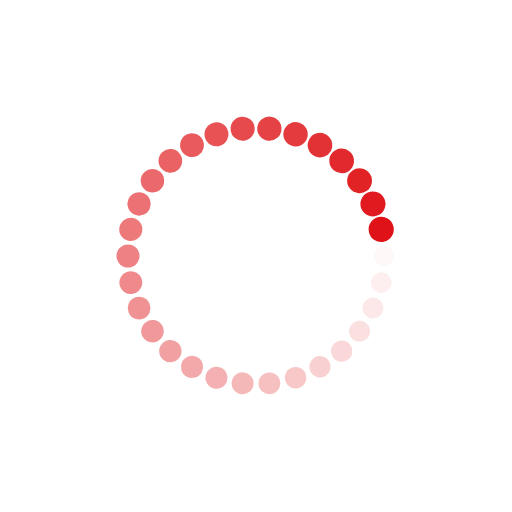
t = 0.00 s
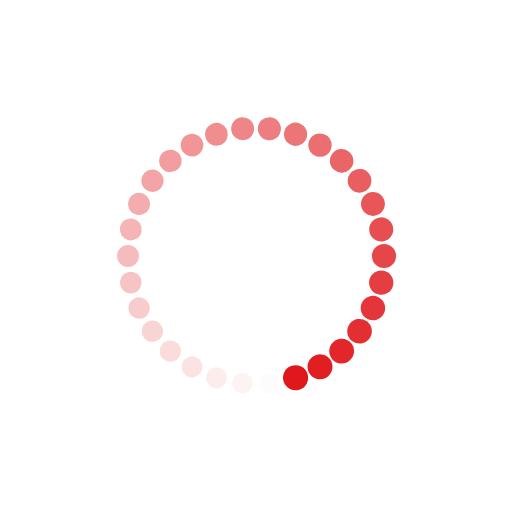
t = 0.10 s
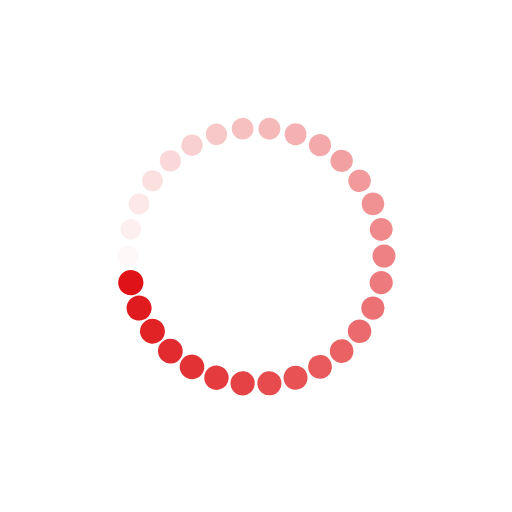
t = 0.20 s
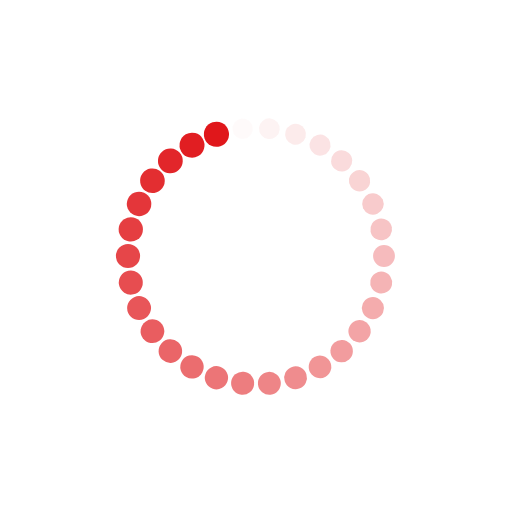
t = 0.30 s

The animated SVG that drew these frames (rendered in a browser with its animation timeline set to each time). Animation: 60 SMIL elements (animate=30,animateTransform=30); one cycle of 0.40 s, repeats indefinitely.

<?xml version="1.0" encoding="utf-8"?>
<svg xmlns="http://www.w3.org/2000/svg" xmlns:xlink="http://www.w3.org/1999/xlink" style="margin: auto; background: none; display: block; shape-rendering: auto;" width="221px" height="221px" viewBox="0 0 100 100" preserveAspectRatio="xMidYMid">
<g transform="translate(75,50)">
<g transform="rotate(0)">
<circle cx="0" cy="0" r="2" fill="#df1317" fill-opacity="1" transform="scale(1.12806 1.12806)">
  <animateTransform attributeName="transform" type="scale" begin="-0.38208168642951257s" values="1.23 1.23;1 1" keyTimes="0;1" dur="0.3952569169960475s" repeatCount="indefinite"></animateTransform>
  <animate attributeName="fill-opacity" keyTimes="0;1" dur="0.3952569169960475s" repeatCount="indefinite" values="1;0" begin="-0.38208168642951257s"></animate>
</circle>
</g>
</g><g transform="translate(74.45369001834514,55.19779227044398)">
<g transform="rotate(12)">
<circle cx="0" cy="0" r="2" fill="#df1317" fill-opacity="0.9666666666666667" transform="scale(1.13573 1.13573)">
  <animateTransform attributeName="transform" type="scale" begin="-0.36890645586297766s" values="1.23 1.23;1 1" keyTimes="0;1" dur="0.3952569169960475s" repeatCount="indefinite"></animateTransform>
  <animate attributeName="fill-opacity" keyTimes="0;1" dur="0.3952569169960475s" repeatCount="indefinite" values="1;0" begin="-0.36890645586297766s"></animate>
</circle>
</g>
</g><g transform="translate(72.83863644106502,60.168416076895)">
<g transform="rotate(24)">
<circle cx="0" cy="0" r="2" fill="#df1317" fill-opacity="0.9333333333333333" transform="scale(1.1434 1.1434)">
  <animateTransform attributeName="transform" type="scale" begin="-0.35573122529644274s" values="1.23 1.23;1 1" keyTimes="0;1" dur="0.3952569169960475s" repeatCount="indefinite"></animateTransform>
  <animate attributeName="fill-opacity" keyTimes="0;1" dur="0.3952569169960475s" repeatCount="indefinite" values="1;0" begin="-0.35573122529644274s"></animate>
</circle>
</g>
</g><g transform="translate(70.22542485937369,64.69463130731182)">
<g transform="rotate(36)">
<circle cx="0" cy="0" r="2" fill="#df1317" fill-opacity="0.9" transform="scale(1.15107 1.15107)">
  <animateTransform attributeName="transform" type="scale" begin="-0.34255599472990783s" values="1.23 1.23;1 1" keyTimes="0;1" dur="0.3952569169960475s" repeatCount="indefinite"></animateTransform>
  <animate attributeName="fill-opacity" keyTimes="0;1" dur="0.3952569169960475s" repeatCount="indefinite" values="1;0" begin="-0.34255599472990783s"></animate>
</circle>
</g>
</g><g transform="translate(66.72826515897145,68.57862063693486)">
<g transform="rotate(48)">
<circle cx="0" cy="0" r="2" fill="#df1317" fill-opacity="0.8666666666666667" transform="scale(1.15873 1.15873)">
  <animateTransform attributeName="transform" type="scale" begin="-0.3293807641633729s" values="1.23 1.23;1 1" keyTimes="0;1" dur="0.3952569169960475s" repeatCount="indefinite"></animateTransform>
  <animate attributeName="fill-opacity" keyTimes="0;1" dur="0.3952569169960475s" repeatCount="indefinite" values="1;0" begin="-0.3293807641633729s"></animate>
</circle>
</g>
</g><g transform="translate(62.5,71.65063509461096)">
<g transform="rotate(59.99999999999999)">
<circle cx="0" cy="0" r="2" fill="#df1317" fill-opacity="0.8333333333333334" transform="scale(1.1664 1.1664)">
  <animateTransform attributeName="transform" type="scale" begin="-0.316205533596838s" values="1.23 1.23;1 1" keyTimes="0;1" dur="0.3952569169960475s" repeatCount="indefinite"></animateTransform>
  <animate attributeName="fill-opacity" keyTimes="0;1" dur="0.3952569169960475s" repeatCount="indefinite" values="1;0" begin="-0.316205533596838s"></animate>
</circle>
</g>
</g><g transform="translate(57.72542485937369,73.77641290737884)">
<g transform="rotate(72)">
<circle cx="0" cy="0" r="2" fill="#df1317" fill-opacity="0.8" transform="scale(1.17406 1.17406)">
  <animateTransform attributeName="transform" type="scale" begin="-0.30303030303030304s" values="1.23 1.23;1 1" keyTimes="0;1" dur="0.3952569169960475s" repeatCount="indefinite"></animateTransform>
  <animate attributeName="fill-opacity" keyTimes="0;1" dur="0.3952569169960475s" repeatCount="indefinite" values="1;0" begin="-0.30303030303030304s"></animate>
</circle>
</g>
</g><g transform="translate(52.61321158169134,74.86304738420684)">
<g transform="rotate(84)">
<circle cx="0" cy="0" r="2" fill="#df1317" fill-opacity="0.7666666666666667" transform="scale(1.18173 1.18173)">
  <animateTransform attributeName="transform" type="scale" begin="-0.2898550724637681s" values="1.23 1.23;1 1" keyTimes="0;1" dur="0.3952569169960475s" repeatCount="indefinite"></animateTransform>
  <animate attributeName="fill-opacity" keyTimes="0;1" dur="0.3952569169960475s" repeatCount="indefinite" values="1;0" begin="-0.2898550724637681s"></animate>
</circle>
</g>
</g><g transform="translate(47.38678841830867,74.86304738420684)">
<g transform="rotate(96)">
<circle cx="0" cy="0" r="2" fill="#df1317" fill-opacity="0.7333333333333333" transform="scale(1.1894 1.1894)">
  <animateTransform attributeName="transform" type="scale" begin="-0.2766798418972332s" values="1.23 1.23;1 1" keyTimes="0;1" dur="0.3952569169960475s" repeatCount="indefinite"></animateTransform>
  <animate attributeName="fill-opacity" keyTimes="0;1" dur="0.3952569169960475s" repeatCount="indefinite" values="1;0" begin="-0.2766798418972332s"></animate>
</circle>
</g>
</g><g transform="translate(42.27457514062632,73.77641290737884)">
<g transform="rotate(108)">
<circle cx="0" cy="0" r="2" fill="#df1317" fill-opacity="0.7" transform="scale(1.19706 1.19706)">
  <animateTransform attributeName="transform" type="scale" begin="-0.2635046113306983s" values="1.23 1.23;1 1" keyTimes="0;1" dur="0.3952569169960475s" repeatCount="indefinite"></animateTransform>
  <animate attributeName="fill-opacity" keyTimes="0;1" dur="0.3952569169960475s" repeatCount="indefinite" values="1;0" begin="-0.2635046113306983s"></animate>
</circle>
</g>
</g><g transform="translate(37.50000000000001,71.65063509461098)">
<g transform="rotate(119.99999999999999)">
<circle cx="0" cy="0" r="2" fill="#df1317" fill-opacity="0.6666666666666666" transform="scale(1.20473 1.20473)">
  <animateTransform attributeName="transform" type="scale" begin="-0.2503293807641634s" values="1.23 1.23;1 1" keyTimes="0;1" dur="0.3952569169960475s" repeatCount="indefinite"></animateTransform>
  <animate attributeName="fill-opacity" keyTimes="0;1" dur="0.3952569169960475s" repeatCount="indefinite" values="1;0" begin="-0.2503293807641634s"></animate>
</circle>
</g>
</g><g transform="translate(33.271734841028554,68.57862063693486)">
<g transform="rotate(132)">
<circle cx="0" cy="0" r="2" fill="#df1317" fill-opacity="0.6333333333333333" transform="scale(1.2124 1.2124)">
  <animateTransform attributeName="transform" type="scale" begin="-0.23715415019762848s" values="1.23 1.23;1 1" keyTimes="0;1" dur="0.3952569169960475s" repeatCount="indefinite"></animateTransform>
  <animate attributeName="fill-opacity" keyTimes="0;1" dur="0.3952569169960475s" repeatCount="indefinite" values="1;0" begin="-0.23715415019762848s"></animate>
</circle>
</g>
</g><g transform="translate(29.774575140626318,64.69463130731182)">
<g transform="rotate(144)">
<circle cx="0" cy="0" r="2" fill="#df1317" fill-opacity="0.6" transform="scale(1.22007 1.22007)">
  <animateTransform attributeName="transform" type="scale" begin="-0.22397891963109356s" values="1.23 1.23;1 1" keyTimes="0;1" dur="0.3952569169960475s" repeatCount="indefinite"></animateTransform>
  <animate attributeName="fill-opacity" keyTimes="0;1" dur="0.3952569169960475s" repeatCount="indefinite" values="1;0" begin="-0.22397891963109356s"></animate>
</circle>
</g>
</g><g transform="translate(27.161363558934976,60.168416076895)">
<g transform="rotate(156)">
<circle cx="0" cy="0" r="2" fill="#df1317" fill-opacity="0.5666666666666667" transform="scale(1.22773 1.22773)">
  <animateTransform attributeName="transform" type="scale" begin="-0.21080368906455865s" values="1.23 1.23;1 1" keyTimes="0;1" dur="0.3952569169960475s" repeatCount="indefinite"></animateTransform>
  <animate attributeName="fill-opacity" keyTimes="0;1" dur="0.3952569169960475s" repeatCount="indefinite" values="1;0" begin="-0.21080368906455865s"></animate>
</circle>
</g>
</g><g transform="translate(25.546309981654858,55.19779227044398)">
<g transform="rotate(168)">
<circle cx="0" cy="0" r="2" fill="#df1317" fill-opacity="0.5333333333333333" transform="scale(1.0054 1.0054)">
  <animateTransform attributeName="transform" type="scale" begin="-0.19762845849802374s" values="1.23 1.23;1 1" keyTimes="0;1" dur="0.3952569169960475s" repeatCount="indefinite"></animateTransform>
  <animate attributeName="fill-opacity" keyTimes="0;1" dur="0.3952569169960475s" repeatCount="indefinite" values="1;0" begin="-0.19762845849802374s"></animate>
</circle>
</g>
</g><g transform="translate(25,50.000000000000014)">
<g transform="rotate(179.99999999999997)">
<circle cx="0" cy="0" r="2" fill="#df1317" fill-opacity="0.5" transform="scale(1.01306 1.01306)">
  <animateTransform attributeName="transform" type="scale" begin="-0.18445322793148883s" values="1.23 1.23;1 1" keyTimes="0;1" dur="0.3952569169960475s" repeatCount="indefinite"></animateTransform>
  <animate attributeName="fill-opacity" keyTimes="0;1" dur="0.3952569169960475s" repeatCount="indefinite" values="1;0" begin="-0.18445322793148883s"></animate>
</circle>
</g>
</g><g transform="translate(25.546309981654858,44.802207729556024)">
<g transform="rotate(192)">
<circle cx="0" cy="0" r="2" fill="#df1317" fill-opacity="0.4666666666666667" transform="scale(1.02073 1.02073)">
  <animateTransform attributeName="transform" type="scale" begin="-0.17127799736495392s" values="1.23 1.23;1 1" keyTimes="0;1" dur="0.3952569169960475s" repeatCount="indefinite"></animateTransform>
  <animate attributeName="fill-opacity" keyTimes="0;1" dur="0.3952569169960475s" repeatCount="indefinite" values="1;0" begin="-0.17127799736495392s"></animate>
</circle>
</g>
</g><g transform="translate(27.16136355893498,39.83158392310499)">
<g transform="rotate(204)">
<circle cx="0" cy="0" r="2" fill="#df1317" fill-opacity="0.43333333333333335" transform="scale(1.0284 1.0284)">
  <animateTransform attributeName="transform" type="scale" begin="-0.158102766798419s" values="1.23 1.23;1 1" keyTimes="0;1" dur="0.3952569169960475s" repeatCount="indefinite"></animateTransform>
  <animate attributeName="fill-opacity" keyTimes="0;1" dur="0.3952569169960475s" repeatCount="indefinite" values="1;0" begin="-0.158102766798419s"></animate>
</circle>
</g>
</g><g transform="translate(29.774575140626315,35.30536869268818)">
<g transform="rotate(216)">
<circle cx="0" cy="0" r="2" fill="#df1317" fill-opacity="0.4" transform="scale(1.03607 1.03607)">
  <animateTransform attributeName="transform" type="scale" begin="-0.14492753623188406s" values="1.23 1.23;1 1" keyTimes="0;1" dur="0.3952569169960475s" repeatCount="indefinite"></animateTransform>
  <animate attributeName="fill-opacity" keyTimes="0;1" dur="0.3952569169960475s" repeatCount="indefinite" values="1;0" begin="-0.14492753623188406s"></animate>
</circle>
</g>
</g><g transform="translate(33.27173484102854,31.42137936306515)">
<g transform="rotate(228)">
<circle cx="0" cy="0" r="2" fill="#df1317" fill-opacity="0.36666666666666664" transform="scale(1.04373 1.04373)">
  <animateTransform attributeName="transform" type="scale" begin="-0.13175230566534915s" values="1.23 1.23;1 1" keyTimes="0;1" dur="0.3952569169960475s" repeatCount="indefinite"></animateTransform>
  <animate attributeName="fill-opacity" keyTimes="0;1" dur="0.3952569169960475s" repeatCount="indefinite" values="1;0" begin="-0.13175230566534915s"></animate>
</circle>
</g>
</g><g transform="translate(37.499999999999986,28.349364905389038)">
<g transform="rotate(239.99999999999997)">
<circle cx="0" cy="0" r="2" fill="#df1317" fill-opacity="0.3333333333333333" transform="scale(1.0514 1.0514)">
  <animateTransform attributeName="transform" type="scale" begin="-0.11857707509881424s" values="1.23 1.23;1 1" keyTimes="0;1" dur="0.3952569169960475s" repeatCount="indefinite"></animateTransform>
  <animate attributeName="fill-opacity" keyTimes="0;1" dur="0.3952569169960475s" repeatCount="indefinite" values="1;0" begin="-0.11857707509881424s"></animate>
</circle>
</g>
</g><g transform="translate(42.27457514062631,26.223587092621162)">
<g transform="rotate(252)">
<circle cx="0" cy="0" r="2" fill="#df1317" fill-opacity="0.3" transform="scale(1.05907 1.05907)">
  <animateTransform attributeName="transform" type="scale" begin="-0.10540184453227933s" values="1.23 1.23;1 1" keyTimes="0;1" dur="0.3952569169960475s" repeatCount="indefinite"></animateTransform>
  <animate attributeName="fill-opacity" keyTimes="0;1" dur="0.3952569169960475s" repeatCount="indefinite" values="1;0" begin="-0.10540184453227933s"></animate>
</circle>
</g>
</g><g transform="translate(47.38678841830865,25.136952615793167)">
<g transform="rotate(264)">
<circle cx="0" cy="0" r="2" fill="#df1317" fill-opacity="0.26666666666666666" transform="scale(1.06673 1.06673)">
  <animateTransform attributeName="transform" type="scale" begin="-0.09222661396574441s" values="1.23 1.23;1 1" keyTimes="0;1" dur="0.3952569169960475s" repeatCount="indefinite"></animateTransform>
  <animate attributeName="fill-opacity" keyTimes="0;1" dur="0.3952569169960475s" repeatCount="indefinite" values="1;0" begin="-0.09222661396574441s"></animate>
</circle>
</g>
</g><g transform="translate(52.613211581691324,25.136952615793167)">
<g transform="rotate(275.99999999999994)">
<circle cx="0" cy="0" r="2" fill="#df1317" fill-opacity="0.23333333333333334" transform="scale(1.0744 1.0744)">
  <animateTransform attributeName="transform" type="scale" begin="-0.0790513833992095s" values="1.23 1.23;1 1" keyTimes="0;1" dur="0.3952569169960475s" repeatCount="indefinite"></animateTransform>
  <animate attributeName="fill-opacity" keyTimes="0;1" dur="0.3952569169960475s" repeatCount="indefinite" values="1;0" begin="-0.0790513833992095s"></animate>
</circle>
</g>
</g><g transform="translate(57.72542485937368,26.22358709262116)">
<g transform="rotate(288)">
<circle cx="0" cy="0" r="2" fill="#df1317" fill-opacity="0.2" transform="scale(1.08206 1.08206)">
  <animateTransform attributeName="transform" type="scale" begin="-0.06587615283267458s" values="1.23 1.23;1 1" keyTimes="0;1" dur="0.3952569169960475s" repeatCount="indefinite"></animateTransform>
  <animate attributeName="fill-opacity" keyTimes="0;1" dur="0.3952569169960475s" repeatCount="indefinite" values="1;0" begin="-0.06587615283267458s"></animate>
</circle>
</g>
</g><g transform="translate(62.5,28.349364905389034)">
<g transform="rotate(300.00000000000006)">
<circle cx="0" cy="0" r="2" fill="#df1317" fill-opacity="0.16666666666666666" transform="scale(1.08973 1.08973)">
  <animateTransform attributeName="transform" type="scale" begin="-0.05270092226613966s" values="1.23 1.23;1 1" keyTimes="0;1" dur="0.3952569169960475s" repeatCount="indefinite"></animateTransform>
  <animate attributeName="fill-opacity" keyTimes="0;1" dur="0.3952569169960475s" repeatCount="indefinite" values="1;0" begin="-0.05270092226613966s"></animate>
</circle>
</g>
</g><g transform="translate(66.72826515897145,31.42137936306515)">
<g transform="rotate(312)">
<circle cx="0" cy="0" r="2" fill="#df1317" fill-opacity="0.13333333333333333" transform="scale(1.0974 1.0974)">
  <animateTransform attributeName="transform" type="scale" begin="-0.03952569169960475s" values="1.23 1.23;1 1" keyTimes="0;1" dur="0.3952569169960475s" repeatCount="indefinite"></animateTransform>
  <animate attributeName="fill-opacity" keyTimes="0;1" dur="0.3952569169960475s" repeatCount="indefinite" values="1;0" begin="-0.03952569169960475s"></animate>
</circle>
</g>
</g><g transform="translate(70.22542485937367,35.30536869268816)">
<g transform="rotate(324)">
<circle cx="0" cy="0" r="2" fill="#df1317" fill-opacity="0.1" transform="scale(1.10507 1.10507)">
  <animateTransform attributeName="transform" type="scale" begin="-0.02635046113306983s" values="1.23 1.23;1 1" keyTimes="0;1" dur="0.3952569169960475s" repeatCount="indefinite"></animateTransform>
  <animate attributeName="fill-opacity" keyTimes="0;1" dur="0.3952569169960475s" repeatCount="indefinite" values="1;0" begin="-0.02635046113306983s"></animate>
</circle>
</g>
</g><g transform="translate(72.83863644106502,39.831583923105)">
<g transform="rotate(336)">
<circle cx="0" cy="0" r="2" fill="#df1317" fill-opacity="0.06666666666666667" transform="scale(1.11273 1.11273)">
  <animateTransform attributeName="transform" type="scale" begin="-0.013175230566534916s" values="1.23 1.23;1 1" keyTimes="0;1" dur="0.3952569169960475s" repeatCount="indefinite"></animateTransform>
  <animate attributeName="fill-opacity" keyTimes="0;1" dur="0.3952569169960475s" repeatCount="indefinite" values="1;0" begin="-0.013175230566534916s"></animate>
</circle>
</g>
</g><g transform="translate(74.45369001834514,44.802207729556024)">
<g transform="rotate(348.00000000000006)">
<circle cx="0" cy="0" r="2" fill="#df1317" fill-opacity="0.03333333333333333" transform="scale(1.1204 1.1204)">
  <animateTransform attributeName="transform" type="scale" begin="0s" values="1.23 1.23;1 1" keyTimes="0;1" dur="0.3952569169960475s" repeatCount="indefinite"></animateTransform>
  <animate attributeName="fill-opacity" keyTimes="0;1" dur="0.3952569169960475s" repeatCount="indefinite" values="1;0" begin="0s"></animate>
</circle>
</g>
</g>
<!-- [ldio] generated by https://loading.io/ --></svg>